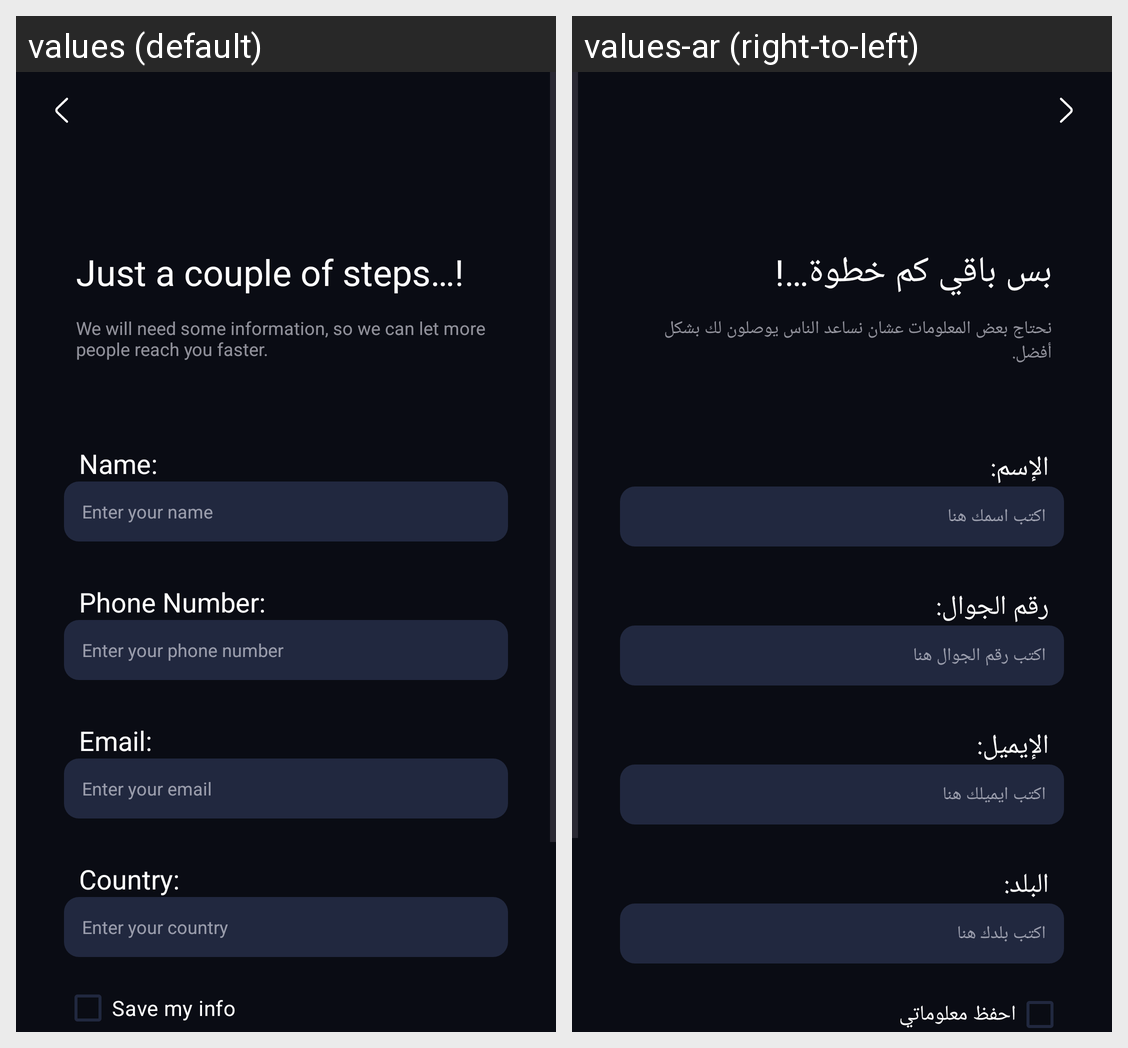

Here is an Android app screen in its default locale and in the app's own translations. Write out the translated-string differences for the strings that appear on this screen.
Android screen res/layout/activity_dealer_data.xml rendered under 2 locales, left to right: values (default), values-ar (right-to-left). Device: Nexus 5 (rendered at 1080×1920; each locale shown at half size, 540×960, under a caption strip naming it); theme Theme.Prodex.
Strings drawn on this screen, with the default value and each locale's value (text and hints the layout hard-codes, and strings that could not be matched under every locale, appear in the picture but are not listed):

just_a_couple_of_steps
  values: Just a couple of steps…!
  values-ar: بس باقي كم خطوة…!

dealer_description
  values: We will need some information, so we can let more people reach you faster.
  values-ar: نحتاج بعض المعلومات عشان نساعد الناس يوصلون لك بشكل أفضل.

name
  values: Name:
  values-ar: الإسم:

enter_name
  values: Enter your name
  values-ar: اكتب اسمك هنا

phone_number
  values: Phone Number:
  values-ar: رقم الجوال:

enter_phone_number
  values: Enter your phone number
  values-ar: اكتب رقم الجوال هنا

email
  values: Email:
  values-ar: الإيميل:

enter_email
  values: Enter your email
  values-ar: اكتب ايميلك هنا

country
  values: Country:
  values-ar: البلد:

enter_country
  values: Enter your country
  values-ar: اكتب بلدك هنا

save_my_info
  values: Save my info
  values-ar: احفظ معلوماتي
